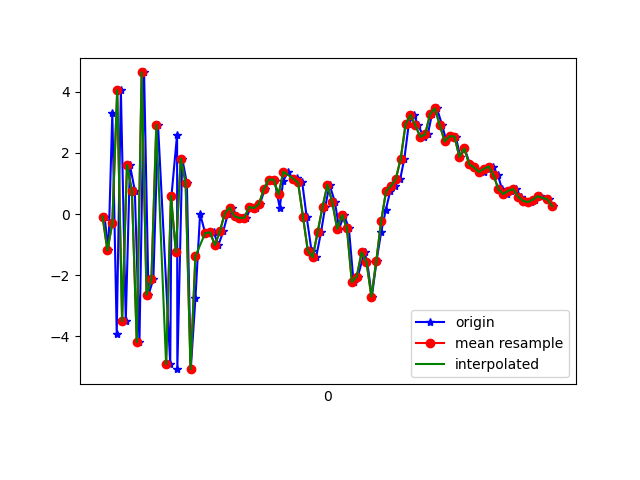

The file beside this chart, header and first rows:
1617761859888, 457496525921376, -0.07932465, -0.776183, 7.637597
1617761859904, 457496545152146, -1.191, -0.6762, -8.032
1617761859920, 457496564382916, 3.322, -0.08231, 7.145
1617761859938, 457496583613686, -3.908, -1.284, -4.901
1617761859955, 457496602844456, 4.054, 0.1747, 0.8953
1617761859975, 457496622075226, -3.504, -1.181, 3.025
1617761859992, 457496641305996, 1.605, -0.2915, -6.765
1617761860012, 457496660536766, 0.771, -0.2192, 7.151
1617761860031, 457496679767536, -4.191, -0.8816, -4.641
1617761860050, 457496698998306, 4.635, 0.6773, -0.3925
1617761860068, 457496718229076, -2.64, -1.067, 5.827
1617761860088, 457496737459846, -2.126, -0.7057, -7.646
1617761860107, 457496756690616, 2.921, 0.2989, 4.251
1617761860157, 457496775921386, -4.909, -0.893, 2.454
1617761860162, 457496795152156, 0.5941, 0.1797, -6.831
1617761860185, 457496814382926, 2.602, 0.1417, 7.344
1617761860186, 457496833613696, -5.075, -1.039, -1.282
1617761860206, 457496852844466, 1.814, 1.266, -4.659
1617761860225, 457496872075236, 1.016, 2.405, 7.185
1617761860241, 457496891306006, -5.074, 2.86, -4.365
1617761860260, 457496910536776, -2.762, 3.479, -2.626
1617761860279, 457496929767546, 0.006787, 2.776, -0.1638
1617761860300, 457496948998316, -0.6191, 2.397, -0.3431
1617761860318, 457496968229086, -0.6222, 1.58, -0.03068
1617761860335, 457496987459856, -0.6008, -0.1665, 1.829
1617761860354, 457497006690626, -1.019, -1.807, 1.678
1617761860374, 457497025921396, -0.5635, -1.438, 1.401
1617761860393, 457497045152166, 0.01699, -0.9115, 0.8393
1617761860410, 457497064382936, 0.2126, -1.053, 1.121
1617761860431, 457497083613706, -0.07365, -1.398, 1.196
1617761860450, 457497102844476, -0.1259, -1.534, 0.8716
1617761860468, 457497122075246, -0.119, -1.658, 0.1493
1617761860488, 457497141306016, 0.2344, -0.9743, -0.7243
1617761860507, 457497160536786, 0.1949, -0.1145, -1.22
1617761860524, 457497179767556, 0.3304, -0.4117, -2.297
1617761860544, 457497198998326, 0.8232, -0.7255, -3.031
1617761860563, 457497218352904, 1.127, 0.212, -4.127
1617761860583, 457497237583674, 1.127, 1.071, -4.455
1617761860605, 457497256814444, 0.2059, -0.04197, -4.49
1617761860619, 457497276045214, 1.081, -0.4619, -5.063
1617761860639, 457497295275984, 1.385, 0.09403, -5.433
1617761860660, 457497314506754, 1.159, 0.8034, -4.991
1617761860677, 457497333737524, 1.167, 0.7542, -4.292
1617761860697, 457497352968294, 1.034, 0.7212, -4.34
1617761860715, 457497372199064, -0.081, 1.185, -4.137
1617761860735, 457497391429834, -1.201, 1.643, -2.519
1617761860754, 457497410660604, -1.411, 1.422, -1.511
1617761860774, 457497429891374, -0.5919, 1.219, -0.7901
1617761860791, 457497449122144, 0.2299, 0.19, -3.311
1617761860809, 457497468352914, 0.9578, -2.225, -3.93
1617761860831, 457497487583684, 0.3929, -1.061, -1.962
1617761860848, 457497506814454, -0.4846, 0.3776, -0.2014
1617761860868, 457497526045224, -0.02851, 0.3221, 0.6106
1617761860888, 457497545275994, -0.4647, -1.691, 2.238
1617761860907, 457497564506764, -2.224, 0.7118, 4.587
1617761860924, 457497583737534, -2.047, 5.131, 6.533
1617761860952, 457497602968304, -1.255, 6.748, 6.822
1617761860963, 457497622199074, -1.563, 4.629, 6.767
1617761860982, 457497641429844, -2.702, 1.779, 6.555
1617761861001, 457497660660614, -1.539, 0.8833, 6.25
1617761861020, 457497679891384, -0.5902, 0.8578, 5.972
... 36 more rows
